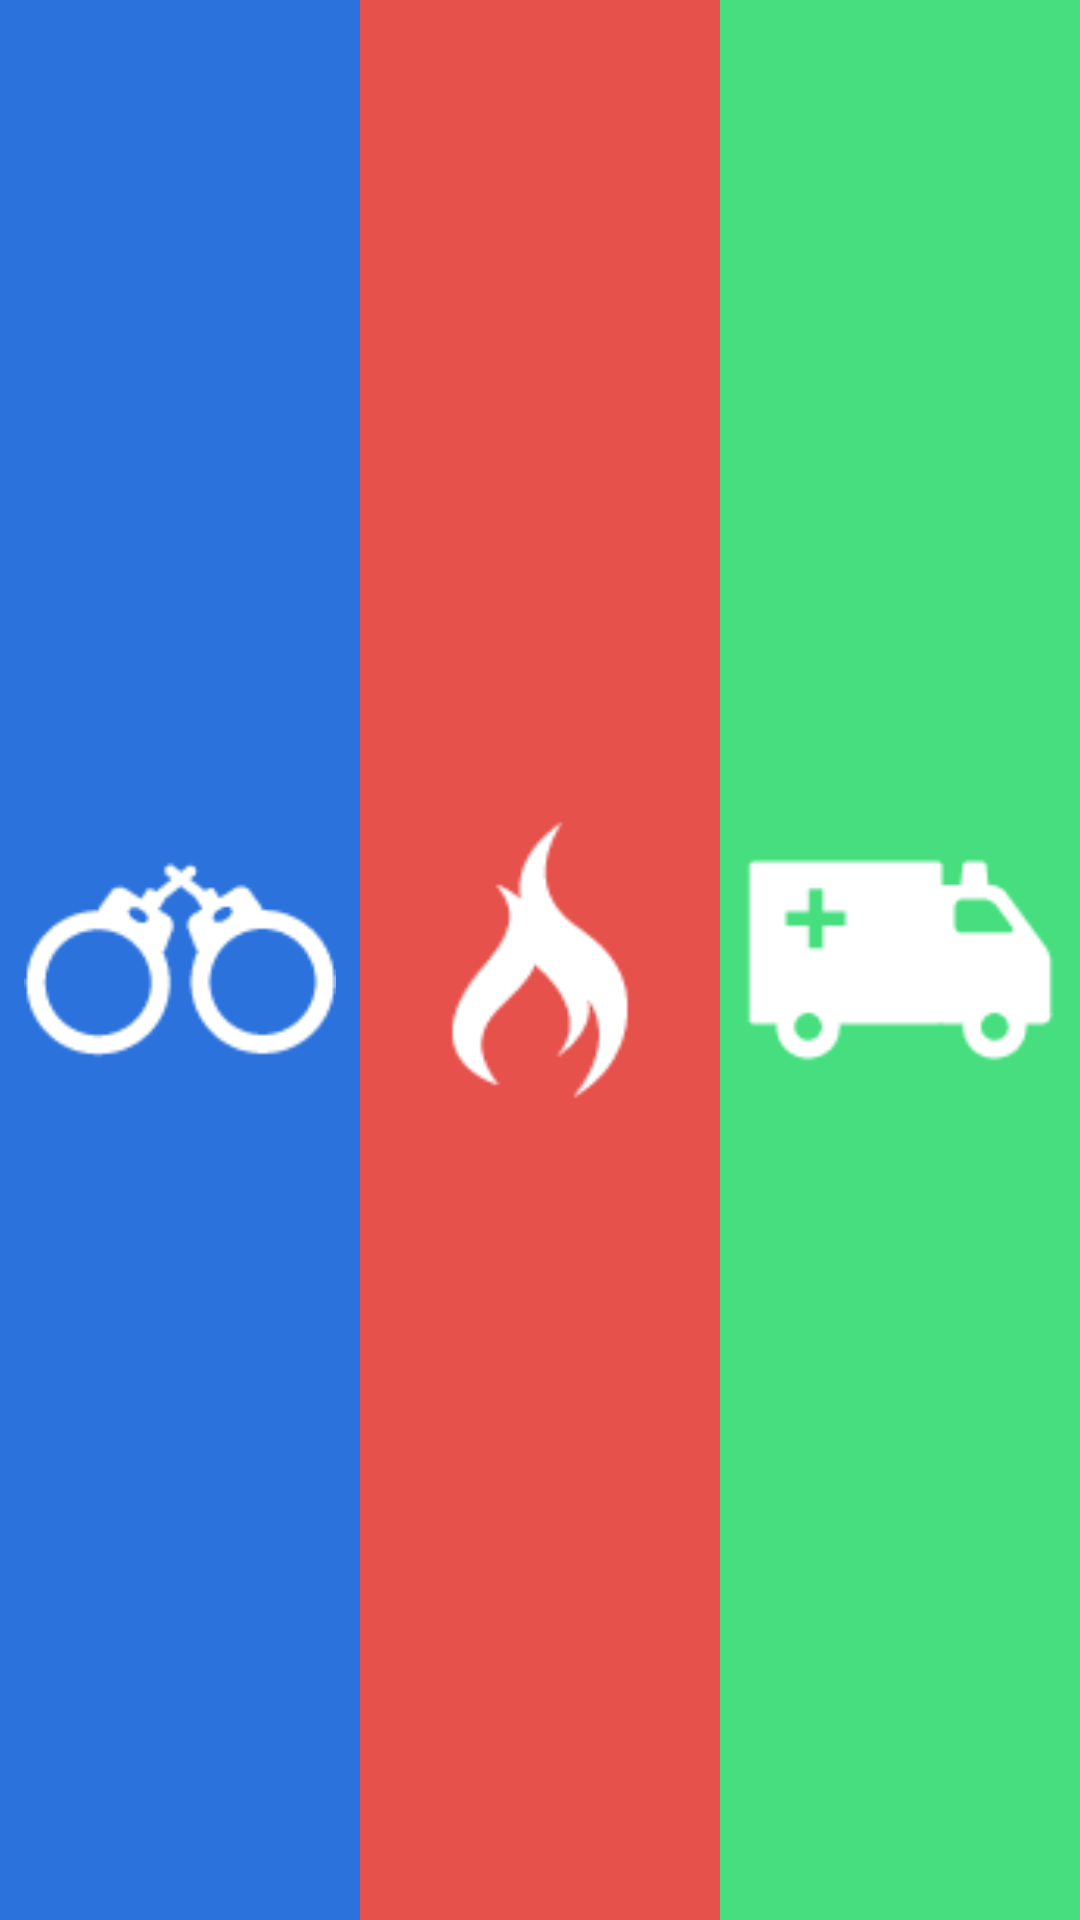

The Android layout XML behind this screen, and the referenced resources:
<!-- AndroidManifest.xml: application theme AppTheme -->
<!-- res/layout/widget_colorful.xml -->
<?xml version="1.0" encoding="utf-8"?>
<LinearLayout xmlns:android="http://schemas.android.com/apk/res/android"
              android:orientation="horizontal"
              android:layout_width="150dp"
              android:layout_height="50dp"
              android:padding="@dimen/widgetmargin"
    >

    <LinearLayout
        android:id="@+id/policeLayout"
        android:layout_width="wrap_content"
        android:layout_height="match_parent"
        android:layout_weight="1"
        android:background="@color/police"
        android:padding="@dimen/spacing_half"

        >


        <ImageView
            android:id="@+id/police"
            android:layout_width="match_parent"
            android:layout_height="match_parent"
             android:src="@drawable/police_plain"
             />


    </LinearLayout>

    <LinearLayout
        android:id="@+id/fireServiceLayout"
        android:layout_width="wrap_content"
        android:layout_height="match_parent"
        android:layout_weight="1"
        android:background="@color/fireservice"
        android:padding="@dimen/spacing_half"

        >


        <ImageView
            android:id="@+id/fire_service"
            android:layout_width="match_parent"
            android:layout_height="match_parent"
             android:src="@drawable/fire_service_plain"
            />


    </LinearLayout>

    <LinearLayout
        android:id="@+id/ambulanceLayout"
        android:layout_width="wrap_content"
        android:layout_height="match_parent"
        android:layout_weight="1"
        android:background="@color/ambulance"
        android:padding="@dimen/spacing_half"
        >


        <ImageView
            android:id="@+id/ambulance"
            android:layout_width="match_parent"
            android:layout_height="match_parent"
            android:src="@drawable/ambulance_plain"
             />

    </LinearLayout>

</LinearLayout>
<!-- resources referenced by this layout -->
<resources>
  <color name="ambulance">#46de7e</color>
  <color name="fireservice">#e6514c</color>
  <color name="police">#2b72dc</color>
  <dimen name="spacing_half">8dp</dimen>
  <dimen name="widgetmargin">10dp</dimen>
  <!-- drawable ambulance_plain: png bitmap (drawable-nodpi, 1049 bytes) -->
  <!-- drawable fire_service_plain: png bitmap (drawable-nodpi, 1176 bytes) -->
  <!-- drawable police_plain: png bitmap (drawable-nodpi, 1463 bytes) -->
  <style name="AppTheme" parent="Theme.AppCompat.Light.NoActionBar">
          
          <item name="colorPrimary">@color/colorPrimary</item>
          <item name="colorPrimaryDark">@color/colorPrimaryDark</item>
          <item name="colorAccent">@color/colorAccent</item>
          <item name="drawerArrowStyle">@style/DrawerArrowStyle</item>
          
          <item name="android:buttonStyle">@style/PrimaryButton</item>
          <item name="preferenceTheme">@style/PreferenceThemeOverlay.v14.Material</item>
  
      </style>
  <color name="colorPrimary">@color/background_3</color>
  <color name="colorPrimaryDark">@color/background_2</color>
  <color name="colorAccent">@color/accent</color>
  
  
  
  
      //Others
  <style name="DrawerArrowStyle" parent="Widget.AppCompat.DrawerArrowToggle">
          <item name="spinBars">true</item>
          <item name="color">@android:color/white</item>
      </style>
  <style name="PrimaryButton" parent="Theme.AppCompat">
          <item name="colorButtonNormal">@color/colorAccent</item>
          <item name="colorControlHighlight">@color/colorAccent</item>
          <item name="backgroundTint">@color/colorAccent</item>
  
      </style>
  <color name="background_3">#7e30f2</color>
  <color name="background_2">#7029e1</color>
  <color name="accent">#2979ff</color>
</resources>
